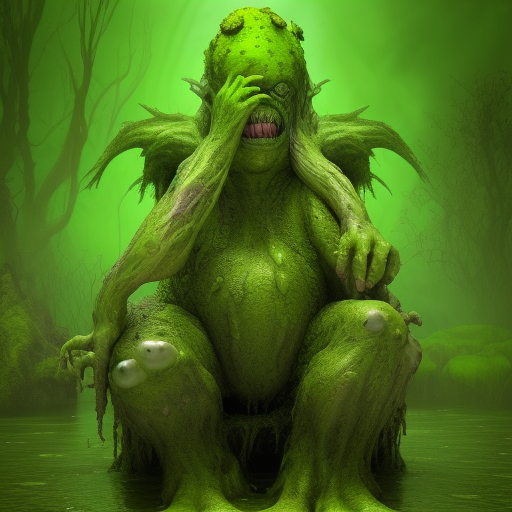
Generation parameters embedded in this image by AUTOMATIC1111 Stable Diffusion web UI or a fork of it (Forge, ...) (PNG 'parameters' text chunk):
"Envision a grotesque green monster that dwells in the depths of a swamp. Its slimy, amphibious skin is covered in patches of algae and moss. It has webbed hands and feet, and its large, bulbous eyes can see in the murkiest waters."
Steps: 20, Sampler: Euler a, CFG scale: 7, Seed: 2981839504, Size: 512x512, Model hash: fc2511737a, Model: chilloutmix_NiPrunedFp32Fix